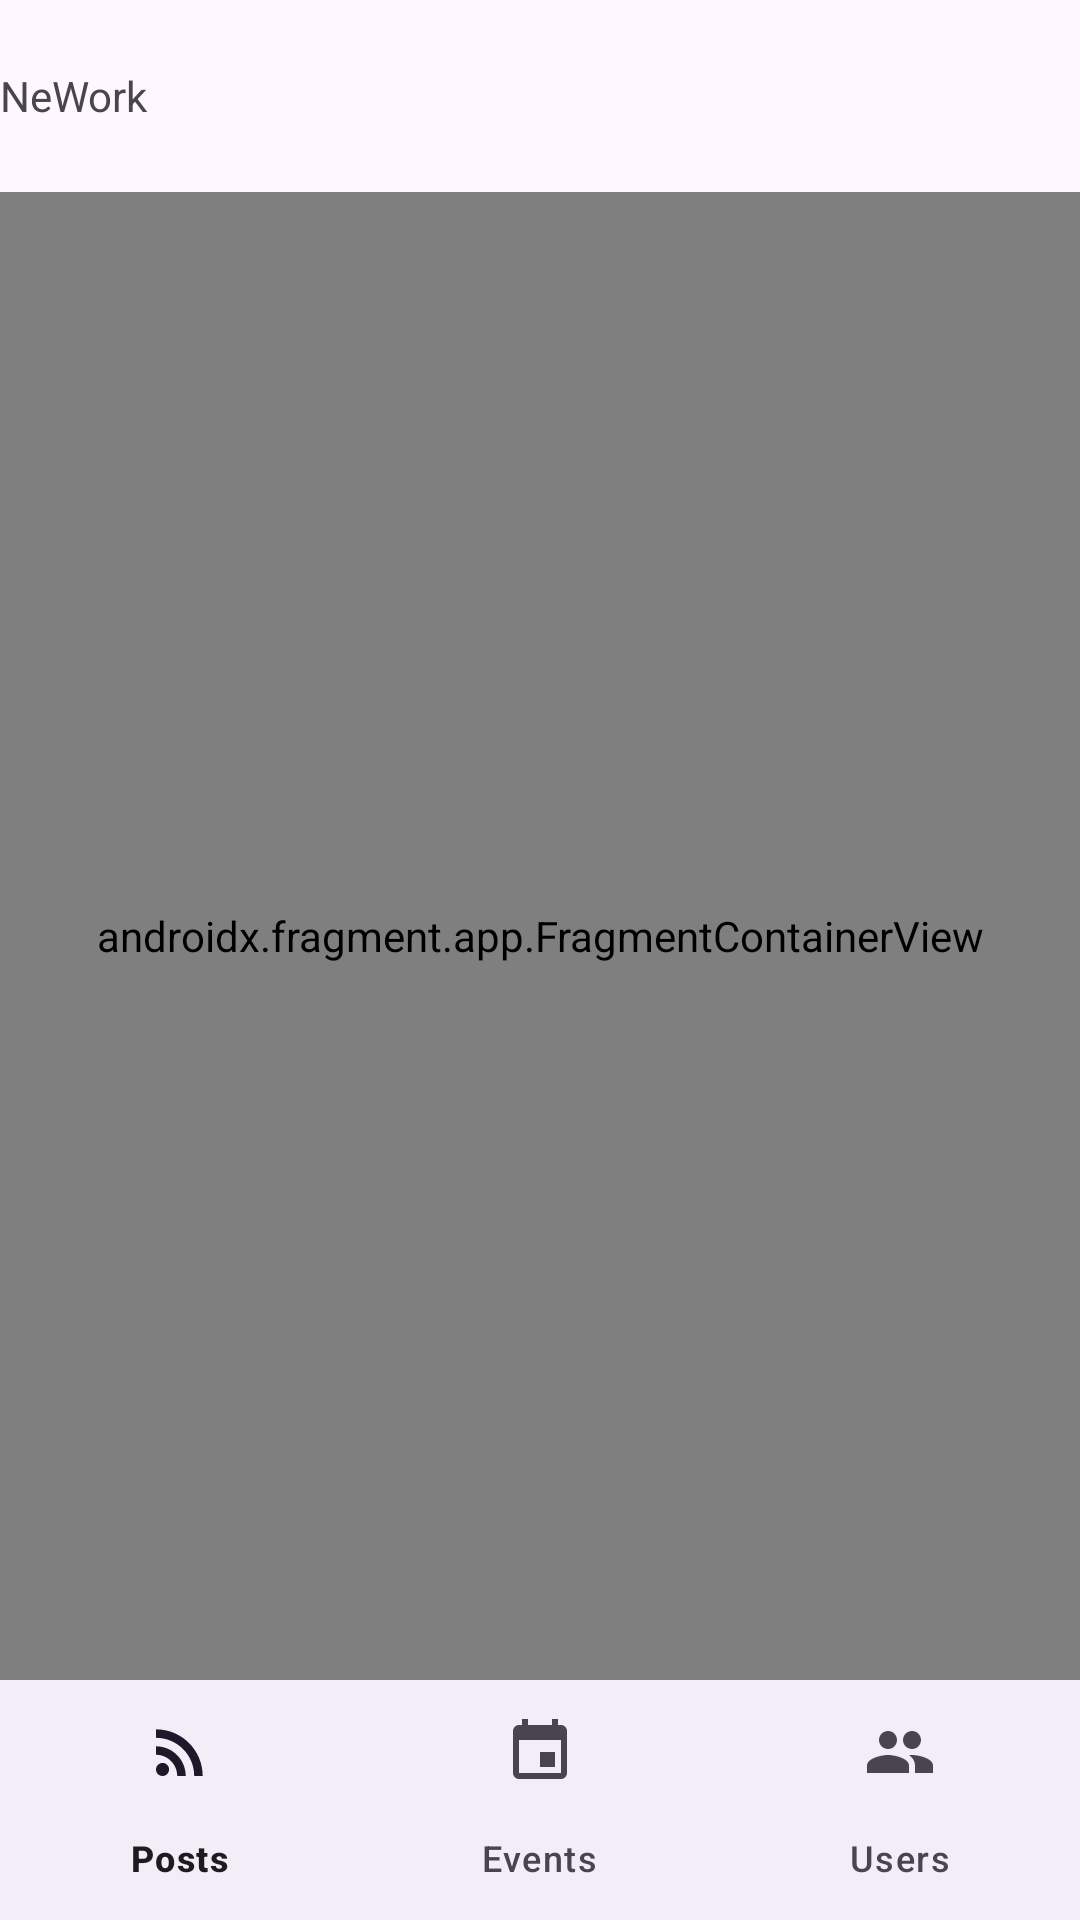

Produce the Android XML layout that renders to this screen, including the resource entries it uses.
<!-- AndroidManifest.xml: application theme Theme.NeWork -->
<!-- res/layout/app_activity.xml -->
<?xml version="1.0" encoding="utf-8"?>
<androidx.constraintlayout.widget.ConstraintLayout xmlns:android="http://schemas.android.com/apk/res/android"
    xmlns:app="http://schemas.android.com/apk/res-auto"
    android:layout_width="match_parent"
    android:layout_height="match_parent">


    <com.google.android.material.appbar.AppBarLayout
        android:id="@+id/appTB"
        android:layout_width="match_parent"
        android:layout_height="wrap_content"
        app:layout_constraintTop_toTopOf="parent">


        <com.google.android.material.appbar.MaterialToolbar
            android:id="@+id/appMTB"
            android:layout_width="match_parent"
            android:layout_height="wrap_content"
            android:minHeight="?attr/actionBarSize"
            app:title="@string/app_name" />
    </com.google.android.material.appbar.AppBarLayout>

    <FrameLayout
        android:layout_width="match_parent"
        android:layout_height="0dp"
        app:layout_constraintBottom_toTopOf="@id/appBN"
        app:layout_constraintTop_toBottomOf="@id/appTB">

        <androidx.fragment.app.FragmentContainerView
            android:id="@+id/navHostFragment"
            android:name="androidx.navigation.fragment.NavHostFragment"
            android:layout_width="match_parent"
            android:layout_height="match_parent"
            app:defaultNavHost="true"
            app:navGraph="@navigation/nav_main" />
    </FrameLayout>


    <com.google.android.material.bottomnavigation.BottomNavigationView
        android:id="@+id/appBN"
        android:layout_width="match_parent"
        android:layout_height="wrap_content"
        app:layout_constraintBottom_toBottomOf="parent"
        app:menu="@menu/menu_app_bottom_navigation" />
</androidx.constraintlayout.widget.ConstraintLayout>
<!-- resources referenced by this layout -->
<resources>
  <string name="app_name">NeWork</string>
  <style name="Theme.NeWork" parent="Theme.Material3.Light.NoActionBar">
          
          
          <item name="actionOverflowButtonStyle">@style/OverFlow</item>
          <item name="toolbarStyle">@style/Toolbar</item>
  
      </style>
</resources>
